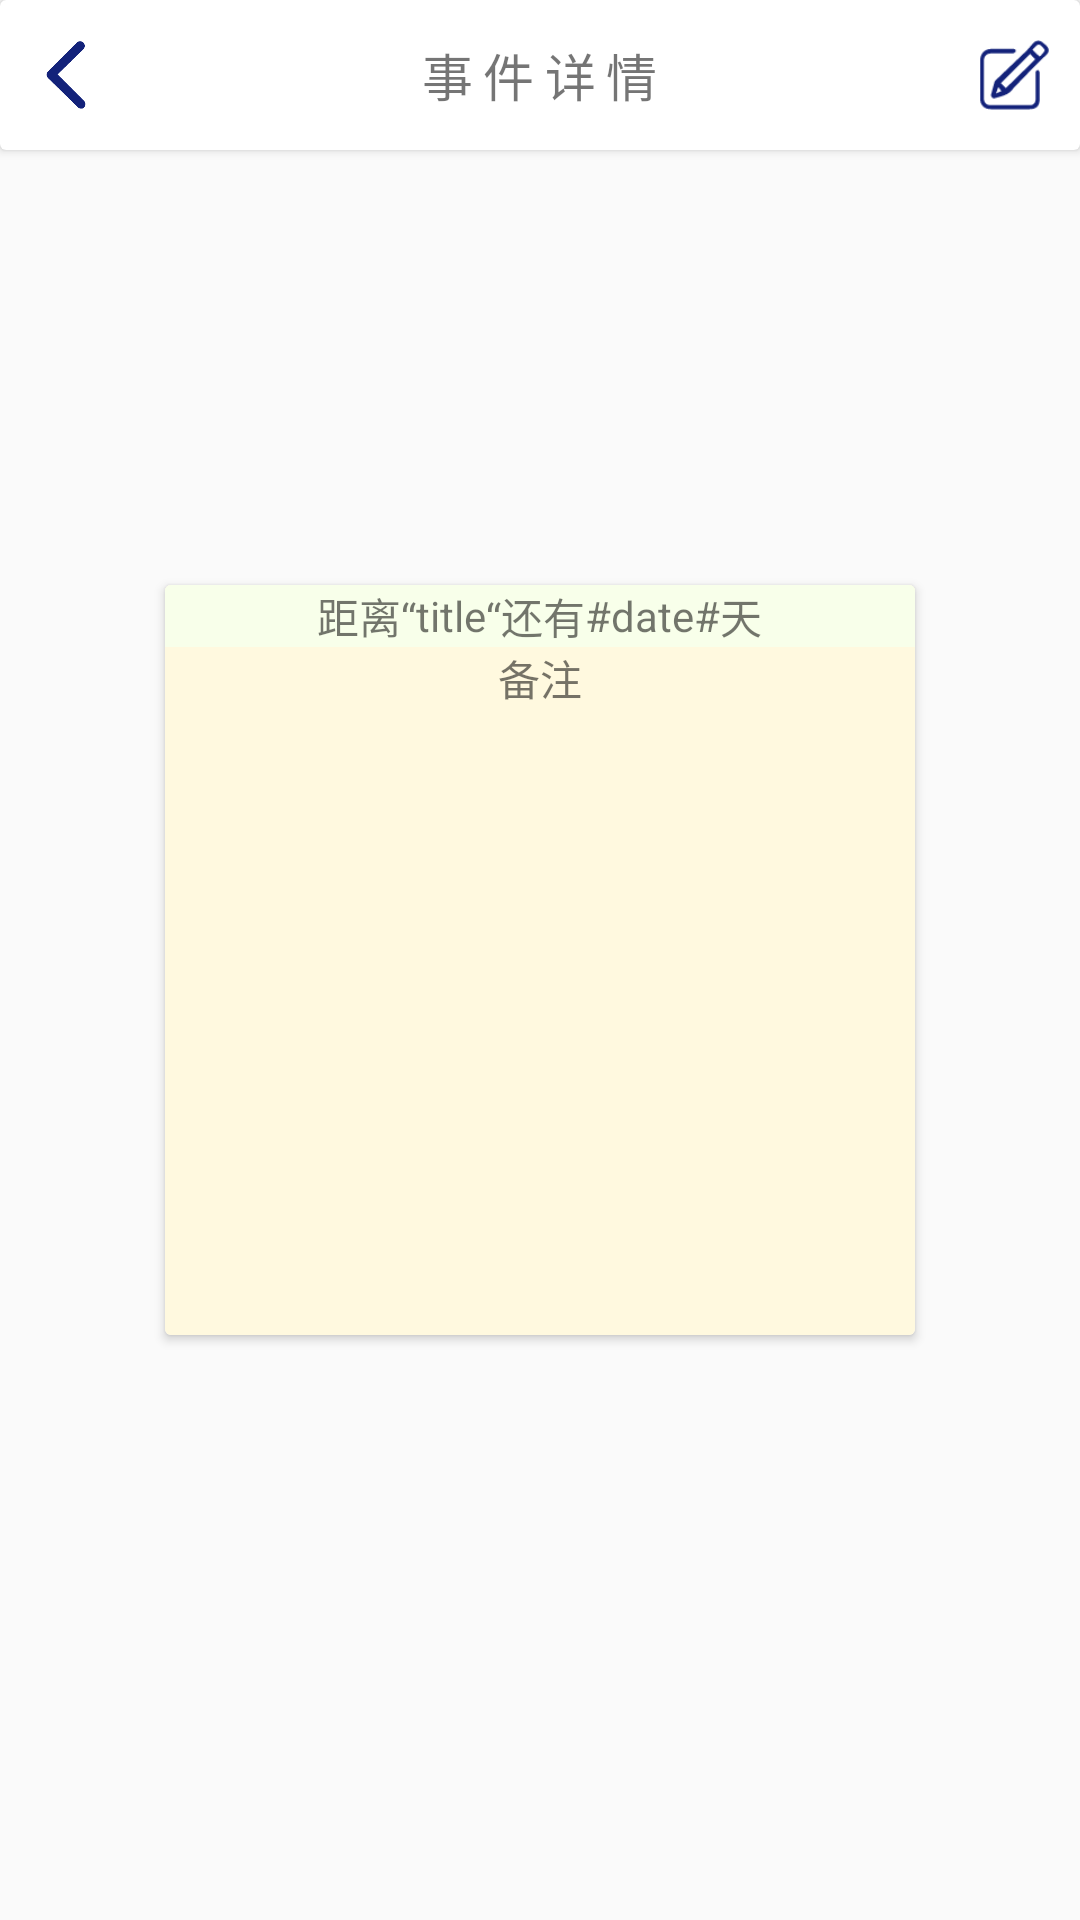

Here is an Android app screen rendered from its layout file. Give the layout XML and the strings, colors and styles it references.
<!-- AndroidManifest.xml: application theme Theme.AppCompat.Light.NoActionBar -->
<!-- res/layout/activity_event_details.xml -->
<?xml version="1.0" encoding="utf-8"?>
<RelativeLayout xmlns:android="http://schemas.android.com/apk/res/android"
    android:layout_width="match_parent"
    android:layout_height="match_parent"
    android:background="@null"
    >
    <android.support.v7.widget.CardView
        android:id="@+id/main_layout_bar"
        android:layout_width="match_parent"
        android:layout_height="@dimen/bar">

        <RelativeLayout
            android:layout_width="match_parent"
            android:layout_height="match_parent">

            <ImageButton
                android:id="@+id/event_details_btn_return"
                android:layout_width="24dp"
                android:layout_height="24dp"
                android:layout_marginLeft="10dp"
                android:layout_alignParentLeft="true"
                android:layout_centerVertical="true"
                android:background="@drawable/back" />
            <TextView
                android:layout_width="wrap_content"
                android:layout_height="wrap_content"
                android:layout_centerInParent="true"
                android:textColor="@color/material_blueGrey_800"
                android:textStyle="normal"
                android:textSize="@dimen/bar_title_text_size"
                android:letterSpacing="0.2"
                android:text="事件详情"
                />
            <ImageButton
                android:id="@+id/event_details_btn_update"
                android:layout_width="24dp"
                android:layout_height="24dp"
                android:layout_marginRight="10dp"
                android:layout_alignParentRight="true"
                android:layout_centerVertical="true"
                android:background="@drawable/edit"/>
        </RelativeLayout>

    </android.support.v7.widget.CardView>


    <android.support.v7.widget.CardView
        android:layout_width="250dp"
        android:layout_height="250dp"
        android:layout_centerInParent="true"
        android:transitionName="main_card">

        <RelativeLayout
            android:layout_width="match_parent"
            android:layout_height="match_parent"
            android:background="#fff9df">

            <LinearLayout
                android:id="@+id/event_details_layout_title"
                android:layout_width="match_parent"
                android:layout_height="wrap_content"
                android:gravity="center"
                android:layout_centerHorizontal="true"
                android:background="#f8ffea">
                <TextView
                    android:layout_width="wrap_content"
                    android:layout_height="wrap_content"
                    android:text="距离“"/>
                <TextView
                    android:id="@+id/event_details_tv_title"
                    android:layout_width="wrap_content"
                    android:layout_height="wrap_content"
                    android:text="title"/>
                <TextView
                    android:layout_width="wrap_content"
                    android:layout_height="wrap_content"
                    android:text="“还有"/>
                <TextView
                    android:id="@+id/event_details_tv_date"
                    android:layout_width="wrap_content"
                    android:layout_height="wrap_content"
                    android:text="#date#"/>
                <TextView
                    android:layout_width="wrap_content"
                    android:layout_height="wrap_content"
                    android:text="天"/>
            </LinearLayout>

            <TextView
                android:id="@+id/event_details_tv_remarks"
                android:layout_width="wrap_content"
                android:layout_height="wrap_content"
                android:layout_centerHorizontal="true"
                android:layout_below="@id/event_details_layout_title"
                android:text="备注"/>
        </RelativeLayout>


    </android.support.v7.widget.CardView>


</RelativeLayout>
<!-- resources referenced by this layout -->
<resources>
  <dimen name="bar">50dp</dimen>
  <dimen name="bar_title_text_size">17sp</dimen>
  <!-- drawable back: png bitmap (drawable, 2900 bytes) -->
  <!-- drawable edit: png bitmap (drawable, 1416 bytes) -->
</resources>
